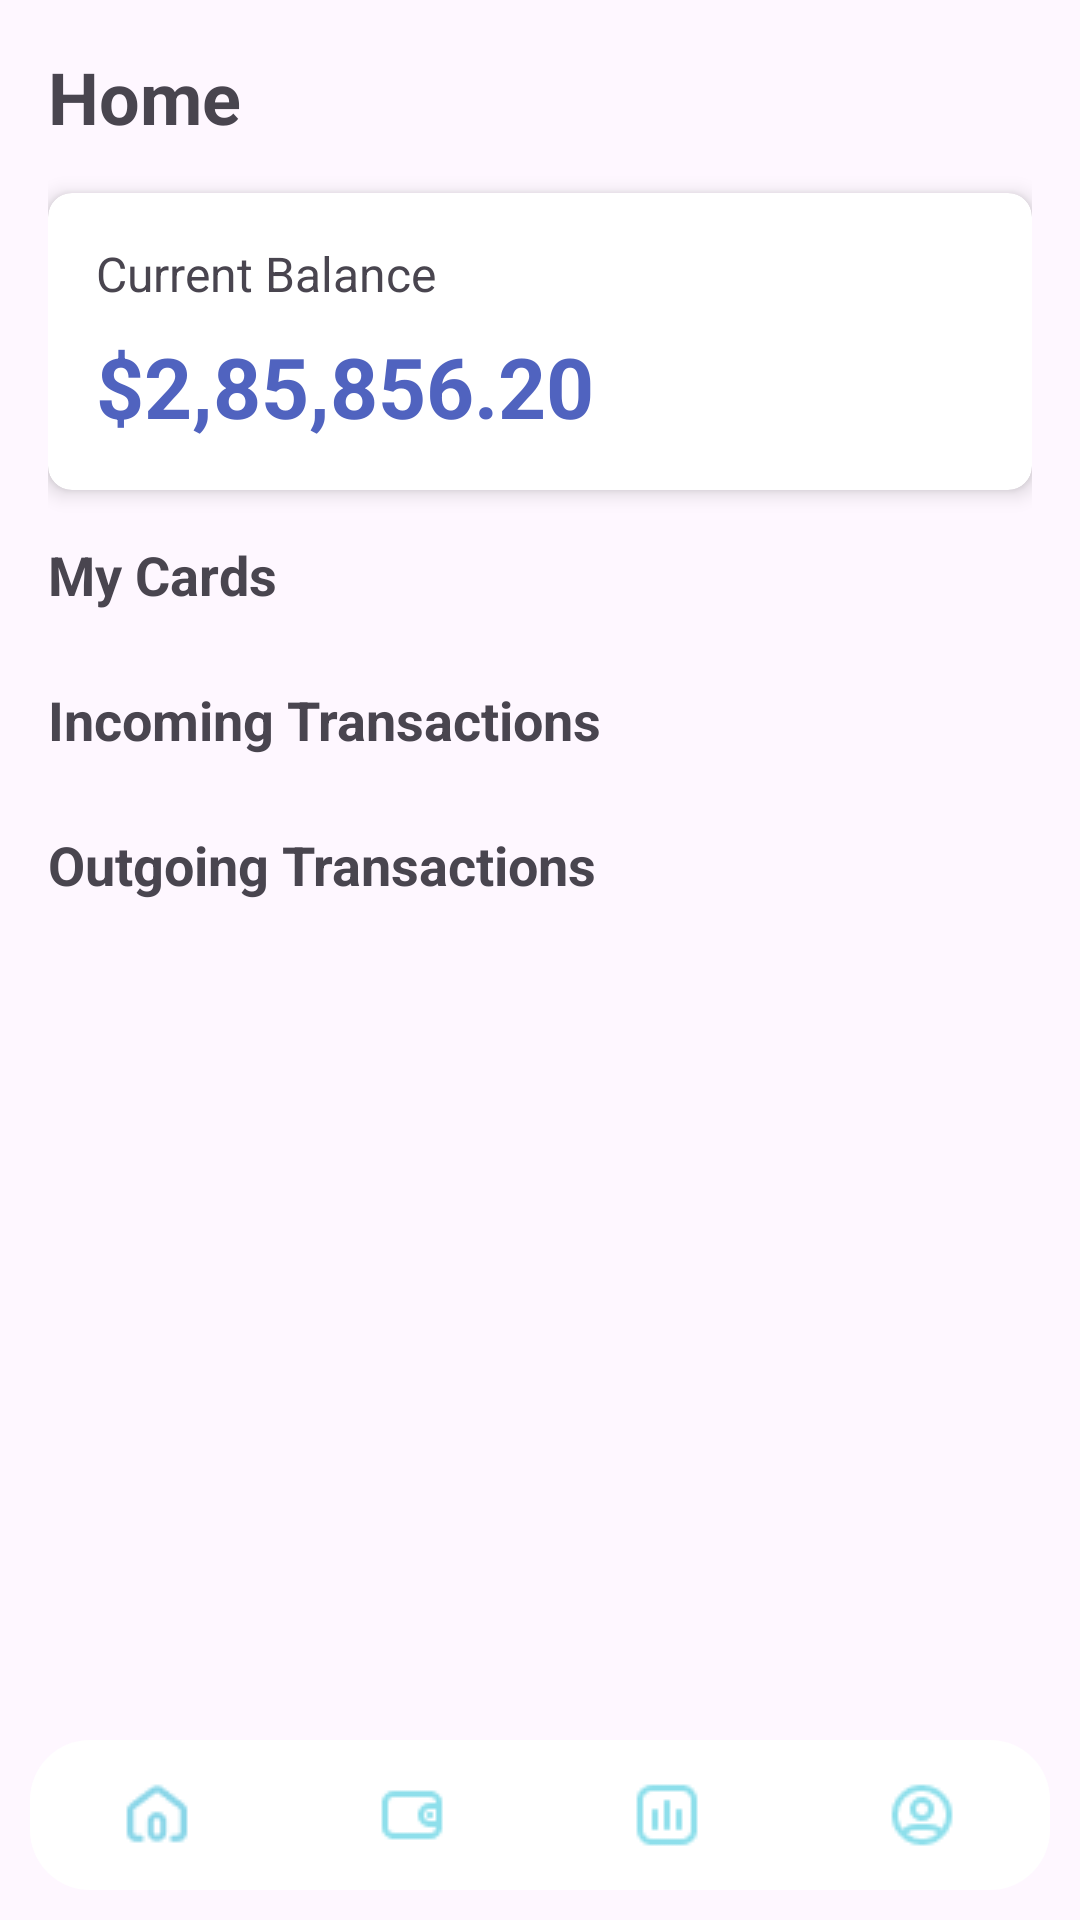

Reconstruct the res/layout file that produces this screen, plus the resources it refers to.
<!-- AndroidManifest.xml: application theme Theme.TransferMe -->
<!-- res/layout/home.xml -->
<?xml version="1.0" encoding="utf-8"?>
<RelativeLayout xmlns:android="http://schemas.android.com/apk/res/android"
    xmlns:app="http://schemas.android.com/apk/res-auto"
    android:layout_width="match_parent"
    android:layout_height="match_parent"
    >

    <ScrollView
        android:layout_width="match_parent"
        android:layout_height="match_parent">

        <LinearLayout
            android:layout_width="match_parent"
            android:layout_height="wrap_content"
            android:orientation="vertical"
            android:padding="16dp">

            <TextView
                android:layout_width="match_parent"
                android:layout_height="wrap_content"
                android:layout_marginBottom="16dp"
                android:text="@string/home"
                android:textSize="24sp"
                android:textStyle="bold" />

            <androidx.cardview.widget.CardView
                android:layout_width="match_parent"
                android:layout_height="wrap_content"
                android:layout_marginBottom="16dp"
                app:cardCornerRadius="8dp"
                app:cardElevation="4dp">

                <LinearLayout
                    android:layout_width="match_parent"
                    android:layout_height="wrap_content"
                    android:orientation="vertical"
                    android:padding="16dp">

                    <TextView
                        android:layout_width="match_parent"
                        android:layout_height="wrap_content"
                        android:text="@string/balance"
                        android:textSize="16sp" />

                    <TextView
                        android:layout_width="match_parent"
                        android:layout_height="wrap_content"
                        android:layout_marginTop="8dp"
                        android:text="$2,85,856.20"
                        android:textColor="@color/blue"
                        android:textSize="28sp"
                        android:textStyle="bold" />
                </LinearLayout>
            </androidx.cardview.widget.CardView>

            <LinearLayout
                android:layout_width="match_parent"
                android:layout_height="wrap_content"
                android:layout_marginBottom="16dp"
                android:orientation="vertical">

                <TextView
                    android:layout_width="match_parent"
                    android:layout_height="wrap_content"
                    android:layout_marginBottom="8dp"
                    android:text="@string/mycards"
                    android:textSize="18sp"
                    android:textStyle="bold" />

                <androidx.recyclerview.widget.RecyclerView
                    android:id="@+id/cardRecyclerView"
                    android:layout_width="match_parent"
                    android:layout_height="wrap_content"
                    android:clipToPadding="false"
                    android:paddingStart="16dp"
                    android:paddingEnd="8dp"
                    app:layoutManager="androidx.recyclerview.widget.LinearLayoutManager" />
            </LinearLayout>


            <LinearLayout
                android:layout_width="match_parent"
                android:layout_height="wrap_content"
                android:layout_marginBottom="16dp"
                android:orientation="vertical">

                <LinearLayout
                    android:layout_width="match_parent"
                    android:layout_height="wrap_content"
                    android:layout_marginBottom="8dp"
                    android:orientation="horizontal">

                    <TextView
                        android:layout_width="wrap_content"
                        android:layout_height="wrap_content"
                        android:text="@string/incoming"
                        android:textSize="18sp"
                        android:textStyle="bold" />

                    ,,,
                </LinearLayout>

                <androidx.recyclerview.widget.RecyclerView
                    android:id="@+id/incomingRecyclerView"
                    android:layout_width="wrap_content"
                    android:layout_height="wrap_content"
                    app:layoutManager="androidx.recyclerview.widget.LinearLayoutManager" />
            </LinearLayout>

            <LinearLayout
                android:layout_width="match_parent"
                android:layout_height="wrap_content"
                android:orientation="vertical">

                <LinearLayout
                    android:layout_width="match_parent"
                    android:layout_height="wrap_content"
                    android:layout_marginBottom="8dp"
                    android:orientation="horizontal">

                    <TextView
                        android:layout_width="wrap_content"
                        android:layout_height="wrap_content"
                        android:text="@string/outgoing"
                        android:textSize="18sp"
                        android:textStyle="bold" />


                </LinearLayout>

                <androidx.recyclerview.widget.RecyclerView
                    android:id="@+id/outgoingRecyclerView"
                    android:layout_width="wrap_content"
                    android:layout_height="wrap_content"
                    app:layoutManager="androidx.recyclerview.widget.LinearLayoutManager" />
            </LinearLayout>
        </LinearLayout>
    </ScrollView>

    <include layout="@layout/menu" />
</RelativeLayout>
<!-- res/layout/menu.xml (included above) -->
<?xml version="1.0" encoding="utf-8"?>
<LinearLayout
    xmlns:android="http://schemas.android.com/apk/res/android"
    android:layout_width="match_parent"
    android:layout_height="wrap_content"
    android:orientation="horizontal"
    android:layout_alignParentBottom="true"
    android:gravity="center_vertical"
    android:layout_margin="10dp"
    android:background="@drawable/m">

    <LinearLayout
        android:layout_width="0dp"
        android:layout_height="wrap_content"
        android:layout_weight="1"
        android:orientation="vertical"
        android:gravity="center">
        <ImageButton
            android:id="@+id/AnalyzesButtonMenu"
            android:layout_width="40dp"
            android:src="@drawable/home"
            android:background="@null"
            android:layout_height="40dp"
            />

    </LinearLayout>

    <LinearLayout
        android:layout_width="0dp"
        android:layout_height="wrap_content"
        android:layout_weight="1"
        android:orientation="vertical"
        android:gravity="center">
        <ImageButton
            android:id="@+id/RecordsButtonMenu"
            android:layout_width="50dp"
            android:src="@drawable/wallet"
            android:background="@null"
            android:layout_height="50dp"
            />

    </LinearLayout>


    <LinearLayout
        android:layout_width="0dp"
        android:layout_height="wrap_content"
        android:layout_weight="1"
        android:orientation="vertical"
        android:gravity="center">
        <ImageButton
            android:id="@+id/BasketButtonMenu"
            android:layout_width="50dp"
            android:src="@drawable/chart"
            android:background="@null"
            android:layout_height="50dp"
            />

    </LinearLayout>
    <LinearLayout
        android:layout_width="0dp"
        android:layout_height="wrap_content"
        android:layout_weight="1"
        android:orientation="vertical"
        android:gravity="center">
        <ImageButton
            android:id="@+id/ProfileButtonMenu"
            android:layout_width="40dp"
            android:src="@drawable/prof"
            android:background="@null"
            android:layout_height="40dp"
            />

    </LinearLayout>

</LinearLayout>
<!-- resources referenced by this layout -->
<resources>
  <color name="blue">#5063BF</color>
  <!-- drawable chart: png bitmap (drawable, 475 bytes) -->
  <!-- drawable home: png bitmap (drawable, 684 bytes) -->
  <!-- drawable m (drawable) -->
  <?xml version="1.0" encoding="utf-8"?>
  <selector xmlns:android="http://schemas.android.com/apk/res/android">
      <item android:state_pressed="true">
          <shape android:shape="rectangle">
              <solid android:color="@color/white"/>
          </shape>
      </item>
      <item>
          <shape android:shape="rectangle">
              <solid android:color="@color/white"/>
              <corners android:radius="20dp"/>
          </shape>
      </item>
  </selector>
  <!-- drawable prof: png bitmap (drawable, 835 bytes) -->
  <!-- drawable wallet: png bitmap (drawable, 459 bytes) -->
  <string name="balance">Current Balance</string>
  <string name="home">Home</string>
  <string name="incoming">Incoming Transactions</string>
  <string name="mycards">My Cards</string>
  <string name="outgoing">Outgoing Transactions</string>
  <style name="Theme.TransferMe" parent="Base.Theme.TransferMe" />
  <color name="white">#FFFFFFFF</color>
  <style name="Base.Theme.TransferMe" parent="Theme.Material3.DayNight.NoActionBar">
          <item name="materialButtonStyle">@style/PinButton</item>
          
          
      </style>
  <style name="PinButton">
          <item name="android:layout_width">80dp</item>
          <item name="android:layout_height">80dp</item>
          <item name="android:layout_margin">8dp</item>
          <item name="android:gravity">center</item>
          <item name="android:background">@drawable/button_off</item>
          <item name="android:textSize">20sp</item>
      </style>
  <!-- drawable button_off (drawable) -->
  <?xml version="1.0" encoding="utf-8"?>
  <shape xmlns:android="http://schemas.android.com/apk/res/android">
      <solid android:color="@color/white"/>
      <corners android:radius="1000dp"/>
      <stroke android:width="1dp" android:color="@color/blue"/>
  </shape>
</resources>
